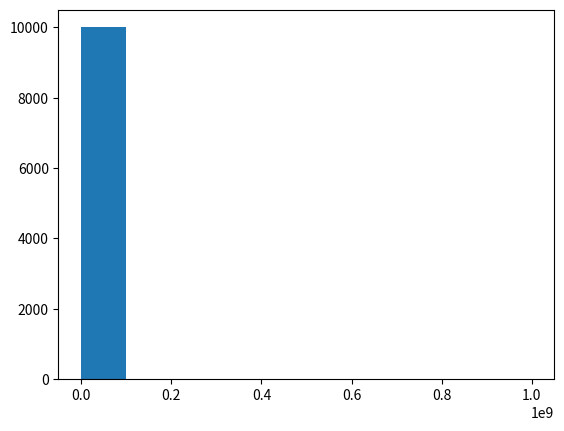

This figure's Python source:
import numpy as np
import matplotlib.pyplot as plt
from scipy import stats

print('(((((((                Mode                ))))))')
ages = np.random.randint(low=18, high=90, size=100)
print(ages)
print(stats.mode(ages))

print("")
print('(((((((         Mean and Median             ))))))')
# np.random.normal: create a random distribution. It creates a bell curve distribution
# of data around a certain point. In this case $27,000 with a standard deviation 15,000
# and we want 10,000 data points in this data set.
incomes = np.random.normal(27000, 15000, 10000)

# Then, compute the mean (average) - it should be close to 27,000:
# because there is a random component to this, the result may be slight different
# whenever run this average
print(np.mean(incomes))

# because the center is also $27,000
# the median also may be around $27,000
print(np.median(incomes))

# Adding a big number!!!! to see how the normal distribution histogram is changed
# Now we will add Jeff Bezos into the mix. Darn income inequality
incomes = np.append(incomes, [1000000000])

print("")
print("--------------- After Jeff Bezos incomes ----------------")
print(np.mean(incomes))  # Definitely it has a big change
print(np.median(incomes))  # Slightly different but almost same


# It is required only when we use jupyter notebook
# If we miss this line, in notebook, it will not display the graphs
# %matplotlib inline

# `hist`: create histogram
# 50: we want to this split up `incomes` into 50 different buckets
# So we are going to quantize our data set into 50 discrete buckets of data
# As this number increases, the graph is more detail
plt.hist(incomes, 10)
plt.show()

